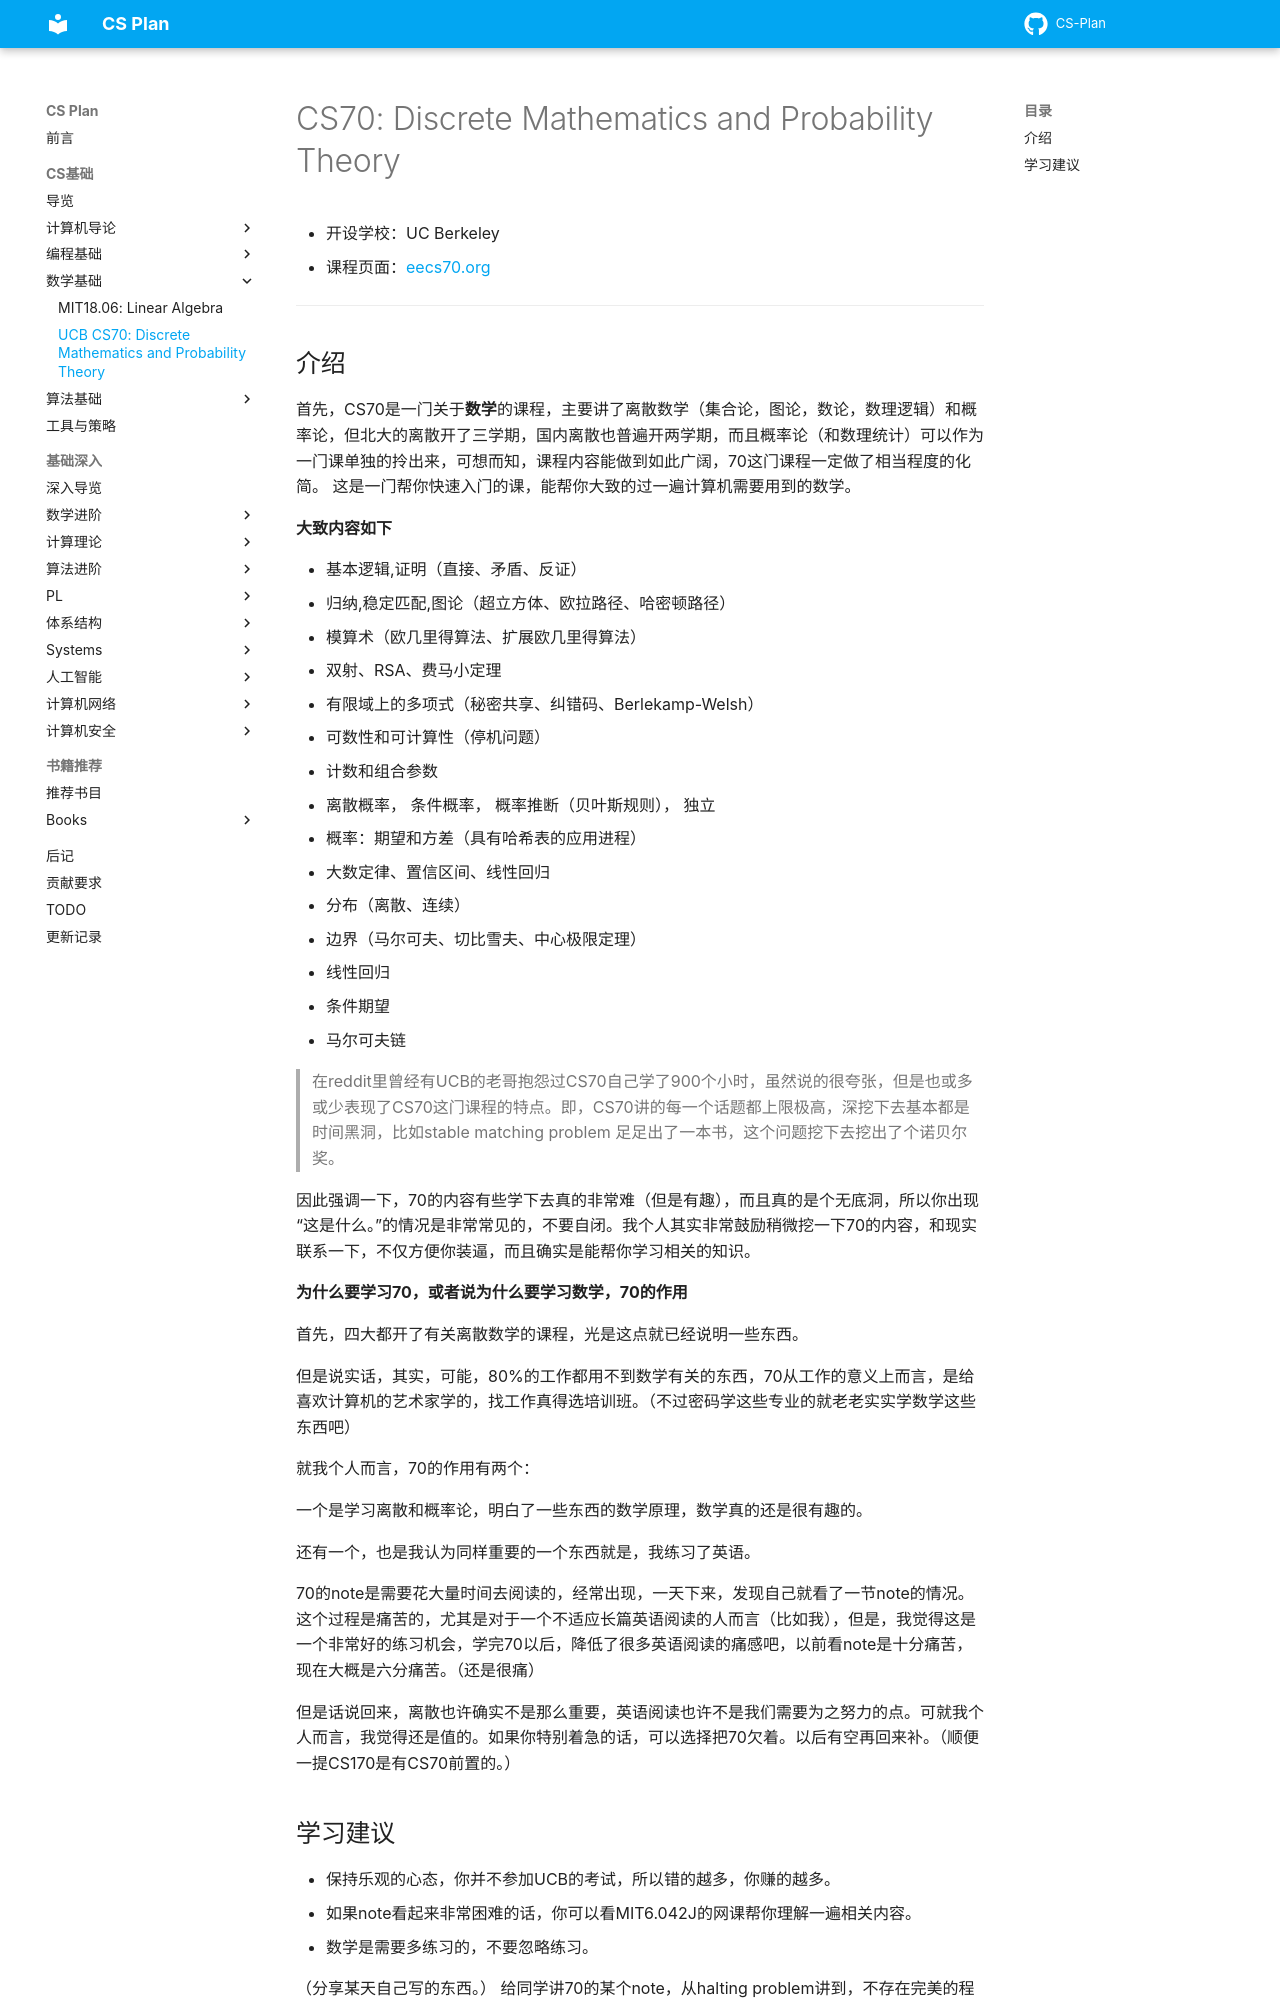

repository: MingLLuo/CS-Plan · page: CS基础/课程推荐/数学基础/UCBDM/index.html · generator: mkdocs

# CS70: Discrete Mathematics and Probability Theory

- 开设学校：UC Berkeley
- 课程页面：[eecs70.org](https://www.eecs70.org/)
--- 

## 介绍

首先，CS70是一门关于**数学**的课程，主要讲了离散数学（集合论，图论，数论，数理逻辑）和概率论，但北大的离散开了三学期，国内离散也普遍开两学期，而且概率论（和数理统计）可以作为一门课单独的拎出来，可想而知，课程内容能做到如此广阔，70这门课程一定做了相当程度的化简。
这是一门帮你快速入门的课，能帮你大致的过一遍计算机需要用到的数学。

**大致内容如下**

- 基本逻辑,证明（直接、矛盾、反证）
- 归纳,稳定匹配,图论（超立方体、欧拉路径、哈密顿路径）
- 模算术（欧几里得算法、扩展欧几里得算法）
- 双射、RSA、费马小定理
- 有限域上的多项式（秘密共享、纠错码、Berlekamp-Welsh）
- 可数性和可计算性（停机问题）
- 计数和组合参数
- 离散概率， 条件概率， 概率推断（贝叶斯规则）， 独立
- 概率：期望和方差（具有哈希表的应用进程）
- 大数定律、置信区间、线性回归
- 分布（离散、连续）
- 边界（马尔可夫、切比雪夫、中心极限定理）
- 线性回归
- 条件期望
- 马尔可夫链 

> 在reddit里曾经有UCB的老哥抱怨过CS70自己学了900个小时，虽然说的很夸张，但是也或多或少表现了CS70这门课程的特点。即，CS70讲的每一个话题都上限极高，深挖下去基本都是时间黑洞，比如stable matching problem 足足出了一本书，这个问题挖下去挖出了个诺贝尔奖。

因此强调一下，70的内容有些学下去真的非常难（但是有趣），而且真的是个无底洞，所以你出现“这是什么。”的情况是非常常见的，不要自闭。我个人其实非常鼓励稍微挖一下70的内容，和现实联系一下，不仅方便你装逼，而且确实是能帮你学习相关的知识。

**为什么要学习70，或者说为什么要学习数学，70的作用**

首先，四大都开了有关离散数学的课程，光是这点就已经说明一些东西。

但是说实话，其实，可能，80%的工作都用不到数学有关的东西，70从工作的意义上而言，是给喜欢计算机的艺术家学的，找工作真得选培训班。（不过密码学这些专业的就老老实实学数学这些东西吧）

就我个人而言，70的作用有两个：

一个是学习离散和概率论，明白了一些东西的数学原理，数学真的还是很有趣的。

还有一个，也是我认为同样重要的一个东西就是，我练习了英语。

70的note是需要花大量时间去阅读的，经常出现，一天下来，发现自己就看了一节note的情况。这个过程是痛苦的，尤其是对于一个不适应长篇英语阅读的人而言（比如我），但是，我觉得这是一个非常好的练习机会，学完70以后，降低了很多英语阅读的痛感吧，以前看note是十分痛苦，现在大概是六分痛苦。（还是很痛）

但是话说回来，离散也许确实不是那么重要，英语阅读也许不是我们需要为之努力的点。可就我个人而言，我觉得还是值的。如果你特别着急的话，可以选择把70欠着。以后有空再回来补。（顺便一提CS170是有CS70前置的。）
